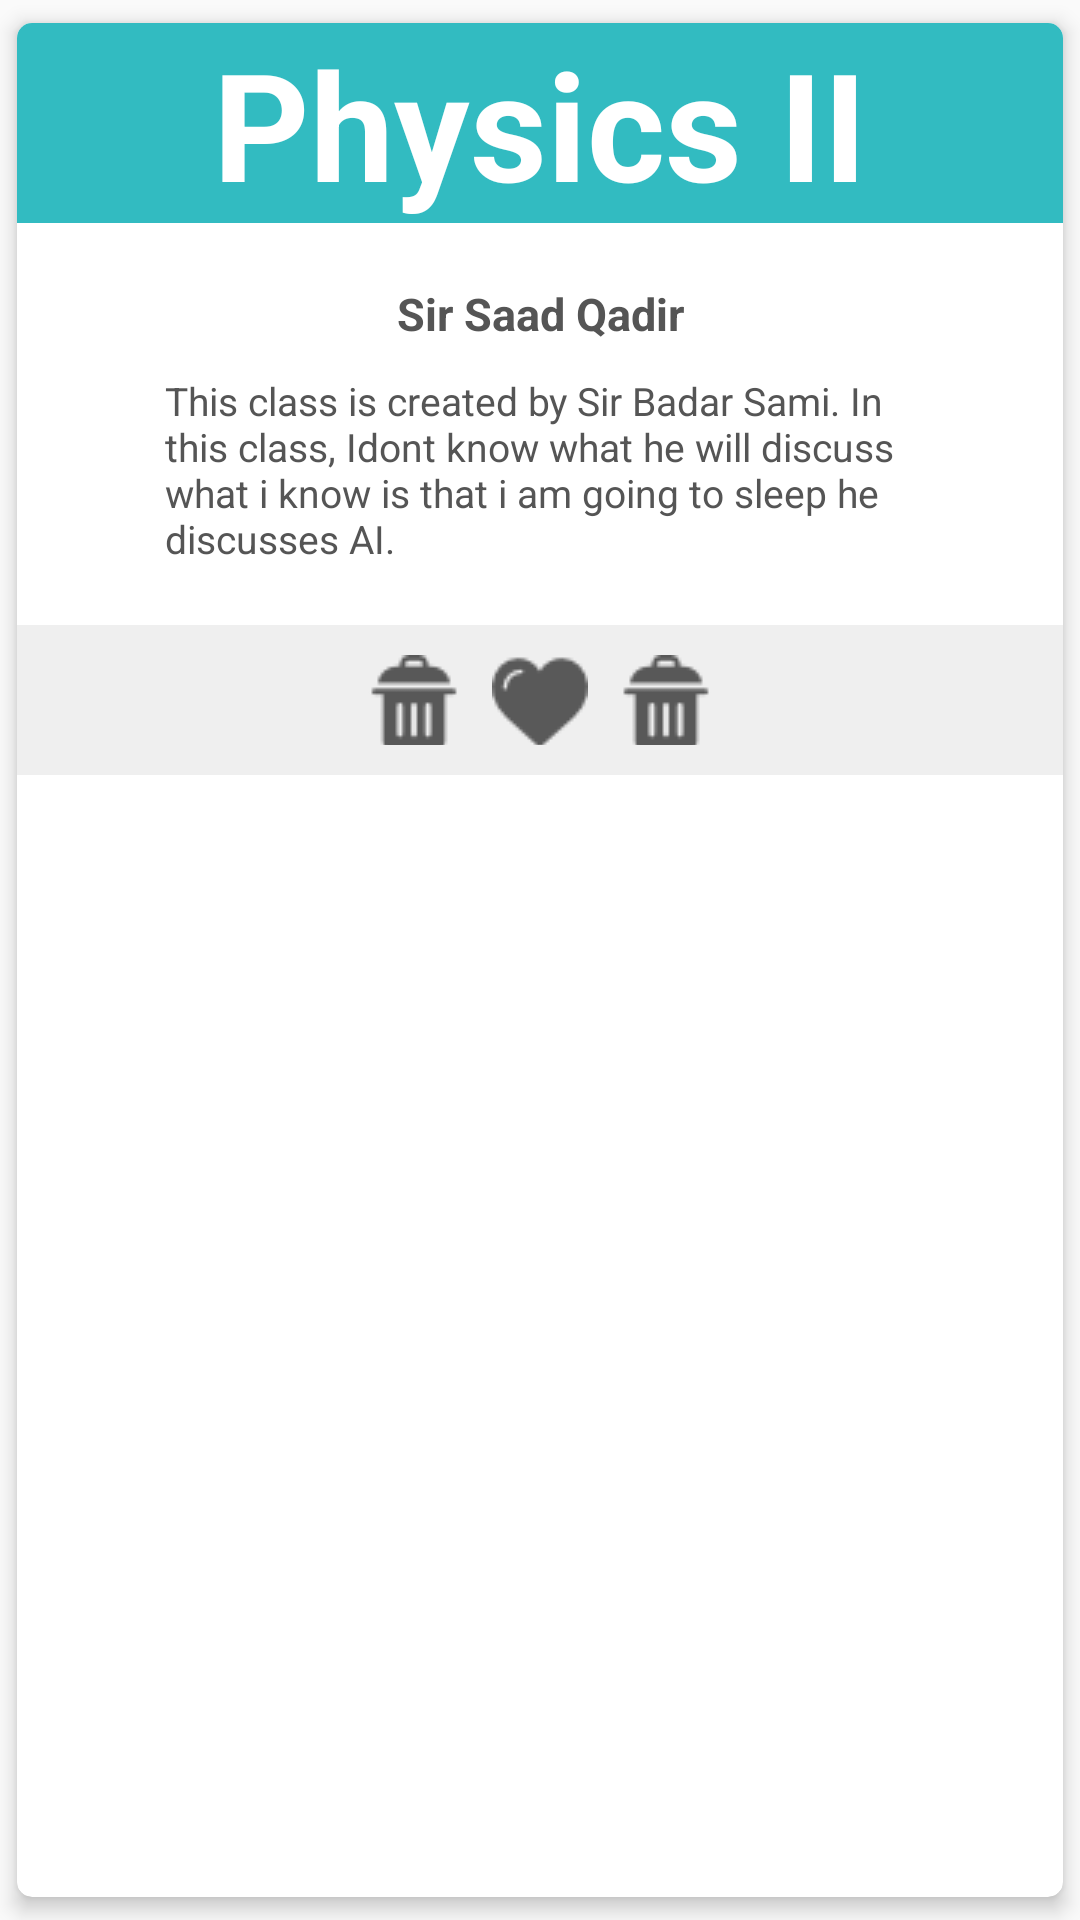

Android layout source for this screen:
<!-- AndroidManifest.xml: application theme AppTheme -->
<!-- res/layout/classrwitem.xml -->
<?xml version="1.0" encoding="utf-8"?>
<android.support.v7.widget.CardView xmlns:tools="http://schemas.android.com/tools"
    android:id="@+id/cv2"
    android:layout_marginEnd="5dp"
    android:layout_width="match_parent"
    android:layout_height="wrap_content"
    android:background="@color/white"
    app:cardCornerRadius="5dp"
    app:cardElevation="4dp"

    app:cardUseCompatPadding="true"
    app:cardBackgroundColor="@color/white"
    xmlns:app="http://schemas.android.com/apk/res-auto"
    xmlns:android="http://schemas.android.com/apk/res/android"
    >

    <android.support.constraint.ConstraintLayout
        android:layout_width="match_parent"
        android:layout_height="wrap_content"
        android:background="#FFFFFF"
        >

        <TextView
            android:id="@+id/cltitle"
            android:layout_width="match_parent"
            android:layout_height="wrap_content"
            android:background="@color/logocolor"
            android:textColor="@color/white"
            android:text="Physics II"
            android:textAlignment="center"
            android:textSize="50sp"

            android:textStyle="bold"
            app:layout_constraintEnd_toEndOf="parent"
            app:layout_constraintStart_toStartOf="parent"
            app:layout_constraintTop_toTopOf="parent" />


        <TextView
            android:id="@+id/clteachername"
            android:layout_width="wrap_content"
            android:layout_height="wrap_content"
            android:layout_marginStart="8dp"
            android:layout_marginTop="20dp"
            android:layout_marginEnd="8dp"
            android:text="Sir Saad Qadir"

            android:textColor="#555"
            android:textSize="15sp"
            android:textStyle="bold"
            app:layout_constraintEnd_toEndOf="parent"
            app:layout_constraintStart_toStartOf="parent"
            app:layout_constraintTop_toBottomOf="@+id/cltitle" />

        <TextView
            android:layout_marginTop="10dp"
            android:id="@+id/cldetail"
            android:layout_width="250dp"
            android:layout_height="wrap_content"

            android:layout_marginBottom="20dp"
            android:text="This class is created by Sir Badar Sami. In this class, Idont know what he will discuss what i know is that i am going to sleep he discusses AI."
            android:textSize="13sp"

            android:textColor="#555"
            app:layout_constraintBottom_toTopOf="@+id/linearLayout2"
            app:layout_constraintEnd_toEndOf="parent"
            app:layout_constraintStart_toStartOf="parent"
            app:layout_constraintTop_toBottomOf="@+id/clteachername" />

        <LinearLayout
            android:padding="10dp"
            android:id="@+id/linearLayout2"
            android:layout_width="match_parent"
            android:orientation="horizontal"
            android:layout_height="50dp"
            android:background="#efefef"
            android:gravity="center_horizontal"
            app:layout_constraintBottom_toBottomOf="parent"
            app:layout_constraintEnd_toEndOf="parent"
            app:layout_constraintStart_toStartOf="parent">

            <android.support.v7.widget.AppCompatImageButton

                android:layout_width="32dp"
                android:layout_height="32dp"
                android:background="@android:color/transparent"
                android:layout_marginEnd="10dp"
                android:src="@drawable/trash"
                />
            <android.support.v7.widget.AppCompatImageButton
                android:layout_marginEnd="10dp"
                android:layout_width="32dp"
                android:layout_height="32dp"
                android:background="@android:color/transparent"
                android:src="@drawable/like"
                />
            <android.support.v7.widget.AppCompatImageButton

                android:layout_width="32dp"
                android:layout_height="32dp"
                android:background="@android:color/transparent"
                android:src="@drawable/trash"
                />

        </LinearLayout>

    </android.support.constraint.ConstraintLayout>

</android.support.v7.widget.CardView>
<!-- resources referenced by this layout -->
<resources>
  <color name="logocolor">#32bbc1</color>
  <color name="white">#fff</color>
  <!-- drawable like: png bitmap (drawable, 873 bytes) -->
  <!-- drawable trash: png bitmap (drawable, 718 bytes) -->
  <style name="AppTheme" parent="Theme.AppCompat.Light.NoActionBar">
          
          <item name="colorPrimary">@color/colorPrimary</item>
          <item name="colorPrimaryDark">@color/colorPrimaryDark</item>
          <item name="colorAccent">@color/colorAccent</item>
      </style>
  <color name="colorPrimary">#008577</color>
  <color name="colorPrimaryDark">#00574B</color>
  <color name="colorAccent">#D81B60</color>
</resources>
